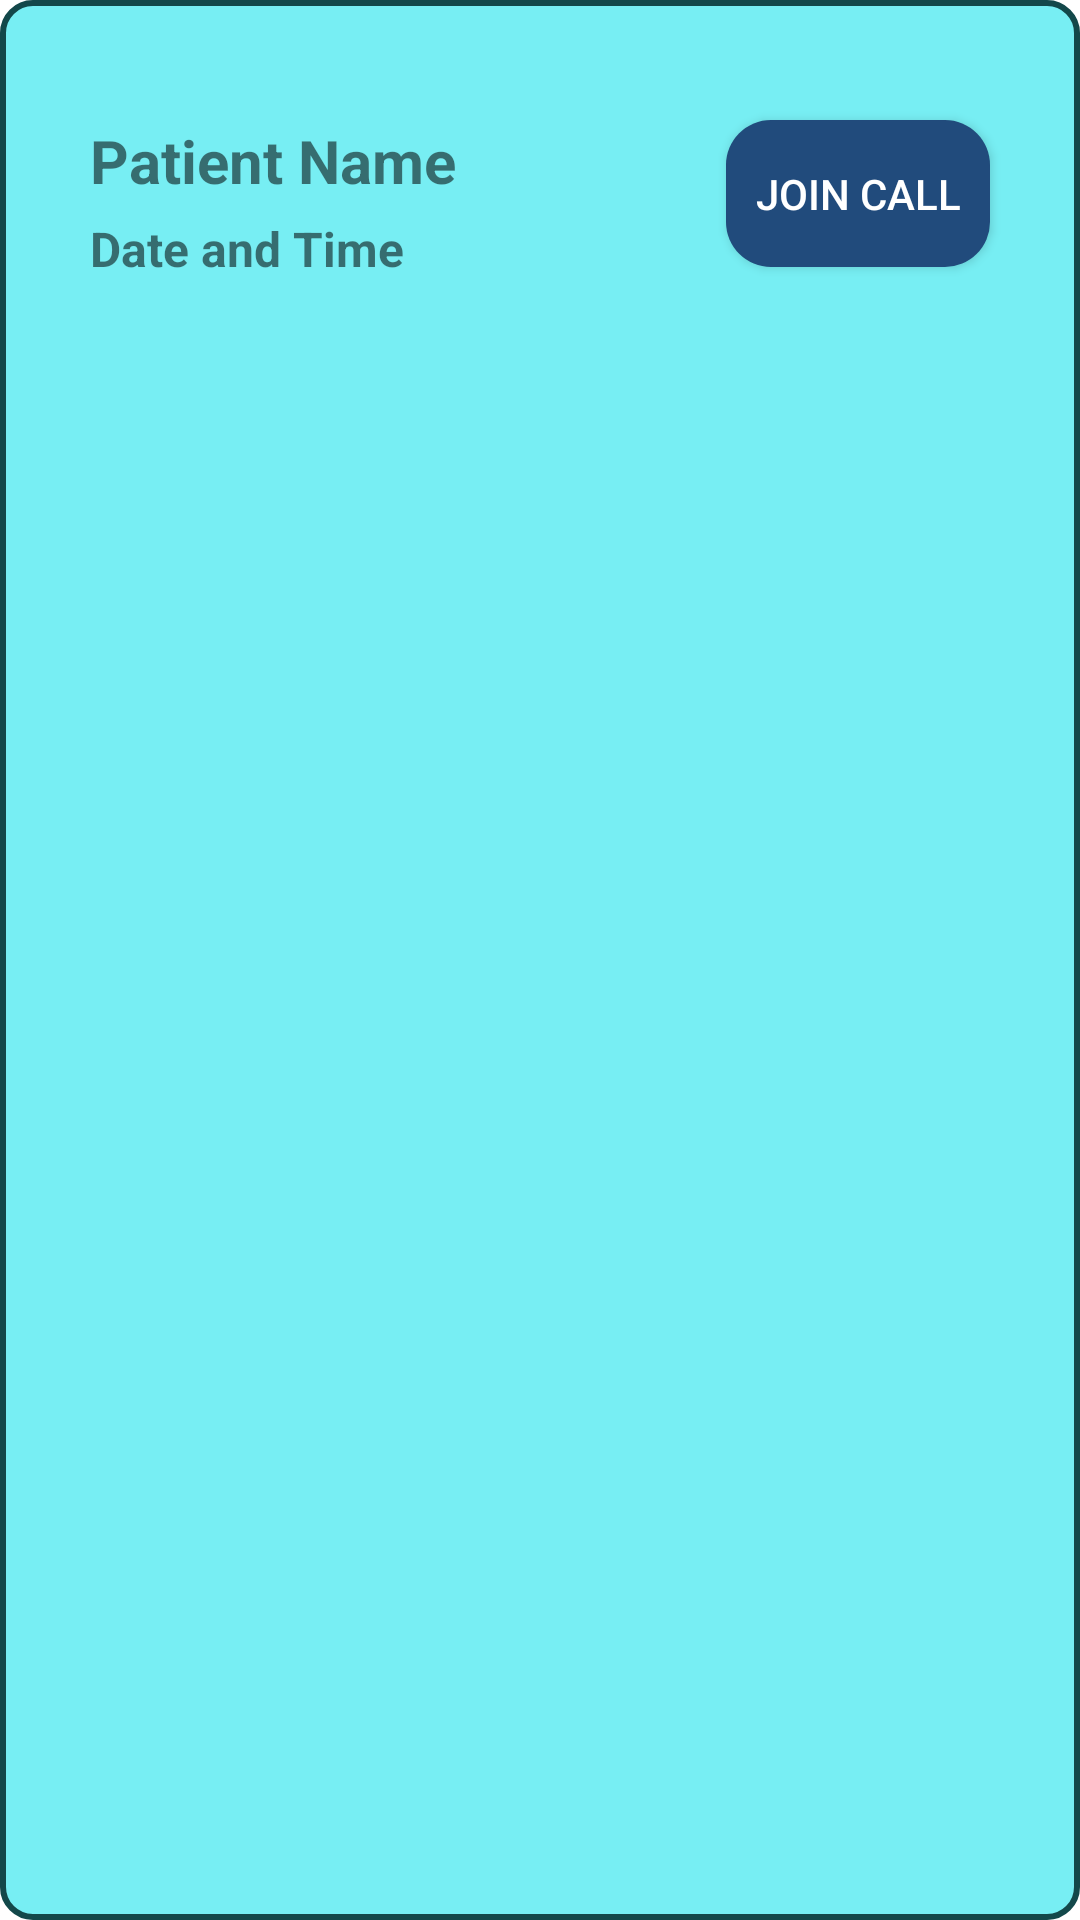

The Android layout XML behind this screen, and the referenced resources:
<!-- AndroidManifest.xml: application theme Theme.Btp_prop1 -->
<!-- res/layout/call_dialog.xml -->
<?xml version="1.0" encoding="utf-8"?>
<RelativeLayout xmlns:android="http://schemas.android.com/apk/res/android"
    android:layout_width="match_parent"
    android:paddingVertical="20dp"
    android:layout_height="wrap_content"
    android:background="@drawable/accept_reject_background">

    <TextView
        android:id="@+id/accept_reject_doctorname"
        android:layout_width="wrap_content"
        android:layout_height="wrap_content"
        android:text="Patient Name"
        android:textStyle="bold"
        android:textSize="20dp"
        android:layout_alignParentStart="true"
        android:layout_alignParentTop="true"
        android:layout_marginHorizontal="30dp"
        android:layout_marginTop="20dp"></TextView>
    <TextView
        android:id="@+id/accept_reject_date"
        android:layout_width="wrap_content"
        android:layout_height="wrap_content"
        android:text="Date and Time"
        android:textStyle="bold"
        android:textSize="16dp"
        android:layout_alignParentStart="true"
        android:layout_below="@id/accept_reject_doctorname"
        android:layout_marginHorizontal="30dp"
        android:layout_marginTop="5dp"></TextView>


    <Button
        android:id="@+id/join_call"
        android:layout_width="wrap_content"
        android:layout_height="wrap_content"
        android:layout_marginTop="20dp"
        android:layout_alignParentEnd="true"
        android:paddingVertical="15dp"
        android:layout_marginRight="30dp"
        android:background="@drawable/background_button"
        android:layout_alignParentTop="true"
        android:textColor="@color/white"
        android:layout_marginBottom="20dp"
        android:text="Join call"></Button>





</RelativeLayout>
<!-- resources referenced by this layout -->
<resources>
  <color name="white">#FFFFFFFF</color>
  <!-- drawable accept_reject_background (drawable) -->
  <?xml version="1.0" encoding="utf-8"?>
  <shape xmlns:android="http://schemas.android.com/apk/res/android">
      <solid android:color="#77EEF3"></solid>
      <corners android:radius="10dp" ></corners>
      <stroke android:color="#13484A" android:width="2dp"></stroke>
  </shape>
  <!-- drawable background_button (drawable) -->
  <?xml version="1.0" encoding="utf-8"?>
  <shape xmlns:android="http://schemas.android.com/apk/res/android">
      <corners android:radius="15dp"/>
      <solid android:color="#214B7C"></solid>
  </shape>
  <style name="Theme.Btp_prop1" parent="Theme.MaterialComponents.DayNight.NoActionBar">
          
          <item name="colorPrimary">@color/lightblue</item>
          <item name="colorPrimaryVariant">@color/drblue</item>
          <item name="colorOnPrimary">#706F6F</item>
          
          <item name="colorSecondary">@color/teal_200</item>
          <item name="colorSecondaryVariant">@color/teal_700</item>
          <item name="colorOnSecondary">@color/black</item>
          
          <item name="android:statusBarColor" tools:targetApi="l">@color/drblue</item>
          
      </style>
  <color name="lightblue">#407CD6</color>
  <color name="drblue">#214B7C</color>
  <color name="teal_200">#FF03DAC5</color>
  <color name="teal_700">#FF018786</color>
  <color name="black">#FF000000</color>
</resources>
